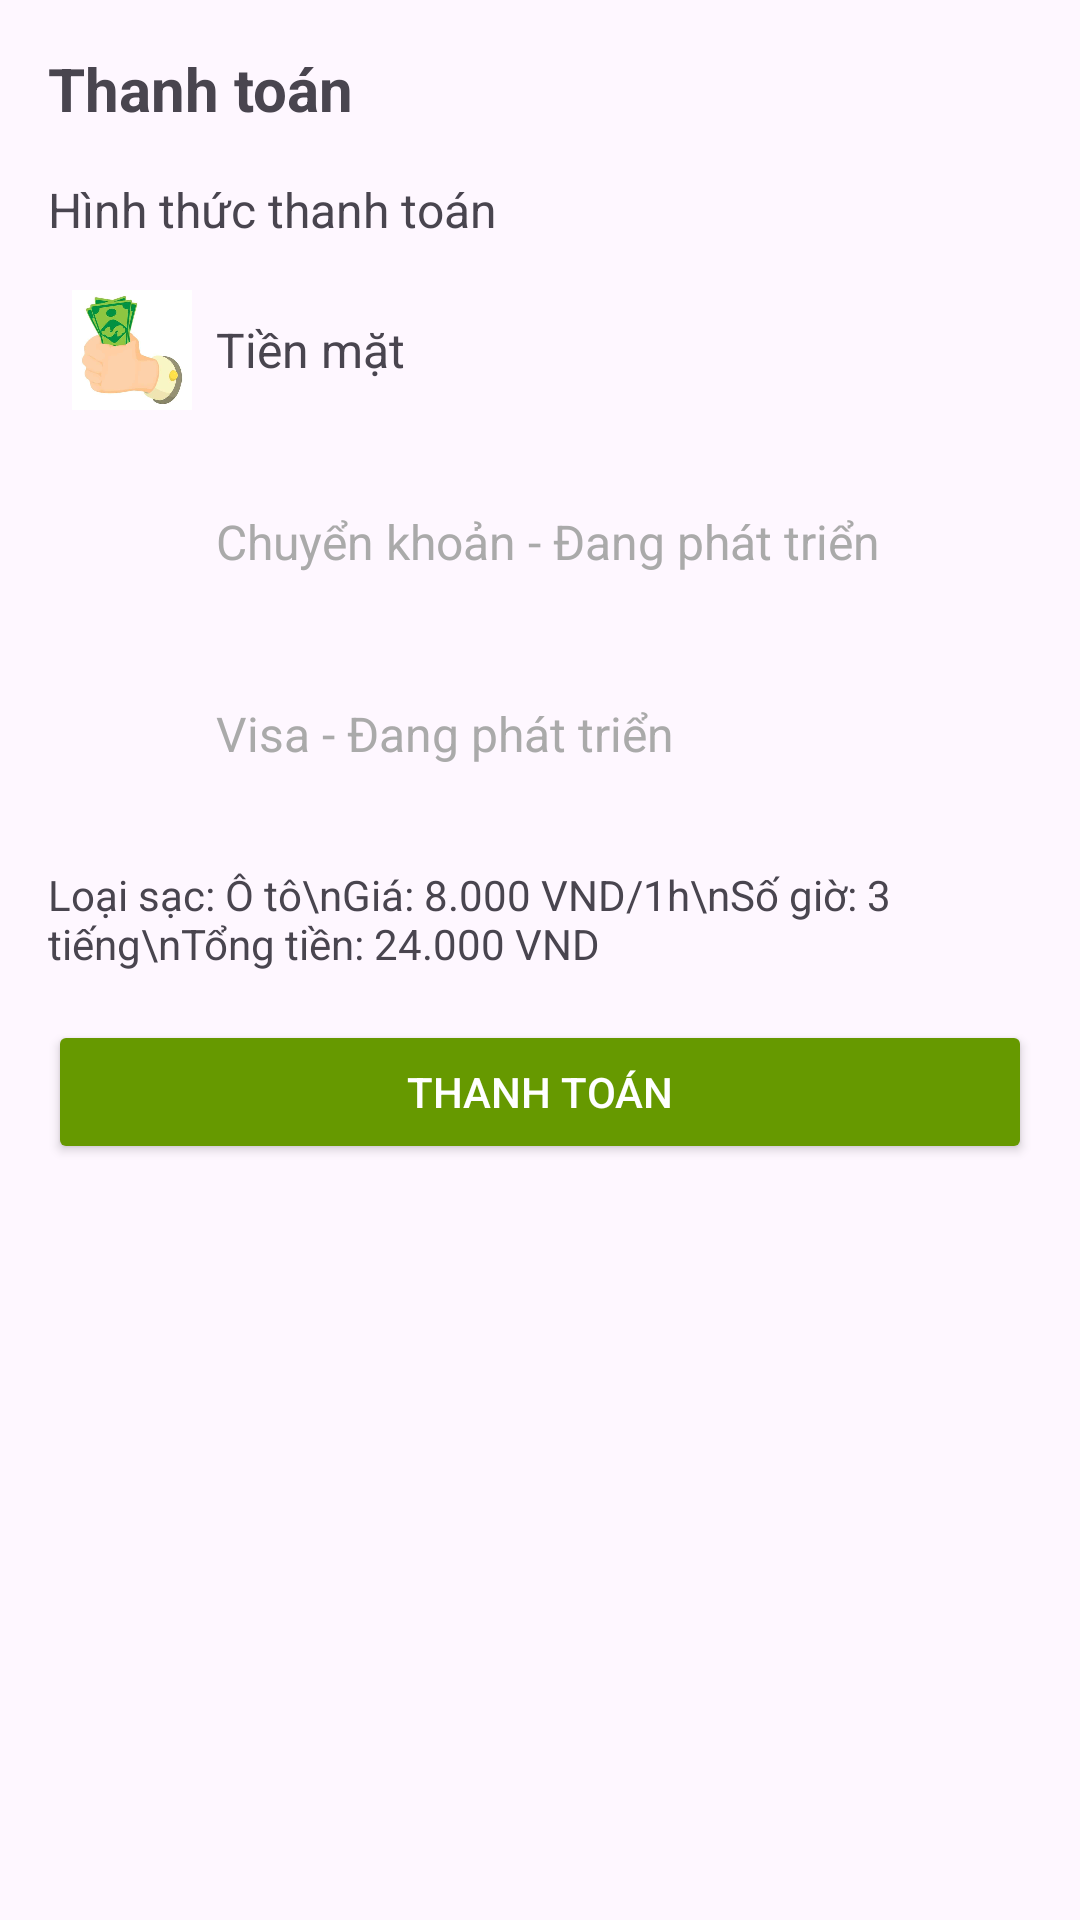

Write the Android layout XML for this screen, with the resource values it uses.
<!-- AndroidManifest.xml: application theme Theme.DựÁn1 -->
<!-- res/layout/activity_payment.xml -->
<LinearLayout
    xmlns:android="http://schemas.android.com/apk/res/android"
    android:layout_width="match_parent"
    android:layout_height="match_parent"
    android:orientation="vertical"
    android:padding="16dp">

    <TextView
        android:id="@+id/paymentTitle"
        android:layout_width="wrap_content"
        android:layout_height="wrap_content"
        android:text="Thanh toán"
        android:textSize="20sp"
        android:textStyle="bold"
        android:layout_marginBottom="16dp" />

    <TextView
        android:layout_width="match_parent"
        android:layout_height="wrap_content"
        android:text="Hình thức thanh toán"
        android:textSize="16sp"
        android:layout_marginBottom="8dp" />

    
    <LinearLayout
        android:id="@+id/cashPaymentOption"
        android:layout_width="match_parent"
        android:layout_height="wrap_content"
        android:orientation="horizontal"
        android:padding="8dp"
        android:layout_marginBottom="8dp"
        android:gravity="center_vertical">

        <ImageView
            android:layout_width="40dp"
            android:layout_height="40dp"
            android:src="@drawable/tt"
            android:layout_marginEnd="8dp" />

        <TextView
            android:layout_width="wrap_content"
            android:layout_height="wrap_content"
            android:text="Tiền mặt"
            android:textSize="16sp" />
    </LinearLayout>


    <LinearLayout
        android:id="@+id/bankTransferOption"
        android:layout_width="match_parent"
        android:layout_height="wrap_content"
        android:orientation="horizontal"
        android:padding="8dp"
        android:layout_marginBottom="8dp"
        android:gravity="center_vertical">

        <ImageView
            android:layout_width="40dp"
            android:layout_height="40dp"
            android:src="@drawable/ck"
            android:layout_marginEnd="8dp" />

        <TextView
            android:layout_width="wrap_content"
            android:layout_height="wrap_content"
            android:text="Chuyển khoản - Đang phát triển"
            android:textSize="16sp"
            android:textColor="@android:color/darker_gray" />
    </LinearLayout>

    
    <LinearLayout
        android:id="@+id/visaPaymentOption"
        android:layout_width="match_parent"
        android:layout_height="wrap_content"
        android:orientation="horizontal"
        android:padding="8dp"
        android:layout_marginBottom="16dp"
        android:gravity="center_vertical">

        <ImageView
            android:layout_width="40dp"
            android:layout_height="40dp"
            android:src="@drawable/visa"
            android:layout_marginEnd="8dp" />

        <TextView
            android:layout_width="wrap_content"
            android:layout_height="wrap_content"
            android:text="Visa - Đang phát triển"
            android:textSize="16sp"
            android:textColor="@android:color/darker_gray" />
    </LinearLayout>

    <TextView
        android:id="@+id/chargeDetails"
        android:layout_width="match_parent"
        android:layout_height="wrap_content"
        android:text="Loại sạc: Ô tô\nGiá: 8.000 VND/1h\nSố giờ: 3 tiếng\nTổng tiền: 24.000 VND"
        android:layout_marginBottom="16dp"
        android:textSize="14sp" />

    <Button
        android:id="@+id/paymentButton"
        android:layout_width="match_parent"
        android:layout_height="wrap_content"
        android:text="Thanh toán"
        android:backgroundTint="@android:color/holo_green_dark"
        android:textColor="@android:color/white" />
</LinearLayout>
<!-- resources referenced by this layout -->
<resources>
  <!-- drawable tt: jpg bitmap (drawable, 9316 bytes) -->
  <style name="Theme.DựÁn1" parent="Base.Theme.DựÁn1" />
  <style name="Base.Theme.DựÁn1" parent="Theme.Material3.DayNight.NoActionBar">
          
          
      </style>
</resources>
